Run: headless pygame with SDL's dummy video driver; simulated clock (each Clock.tick advances the game by its frame time, no real sleeping); random seed 0; keys injected as events and as key.get_pressed() state; no mouse input.
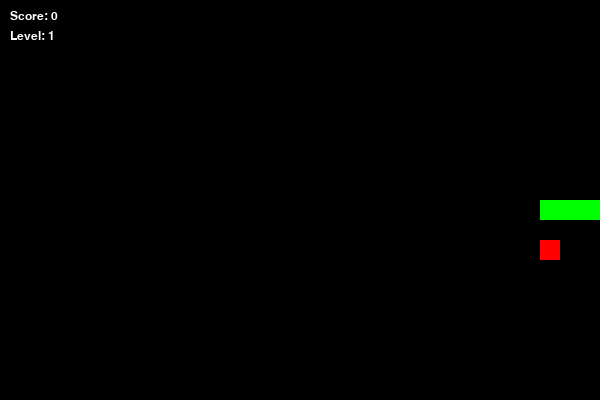
Frame 1 of 1 · flips 1–60 · no input (game ended)

The pygame program that drew these frames:

import pygame, sys, random
from pygame.locals import *

pygame.init()

CELL_SIZE = 20
GRID_WIDTH = 30
GRID_HEIGHT = 20
WIDTH = CELL_SIZE * GRID_WIDTH
HEIGHT = CELL_SIZE * GRID_HEIGHT

BLACK = (0, 0, 0)
WHITE = (255, 255, 255)
GREEN = (0, 255, 0)
RED = (255, 0, 0)

DISPLAYSURF = pygame.display.set_mode((WIDTH, HEIGHT))
pygame.display.set_caption("Snake Game")
clock = pygame.time.Clock()

font = pygame.font.SysFont("Verdana", 18)

class Snake:
    def __init__(self):
        self.body = [(10, 10), (9, 10), (8, 10)]
        self.direction = (1, 0)
        self.grow = False
        
    def update(self):
        head_x, head_y = self.body[0]
        dx, dy = self.direction
        new_head = (head_x + dx, head_y + dy)
        
        self.body.insert(0, new_head)
        
        if not self.grow:
            self.body.pop()
        else:
            self.grow = False
            
    def draw(self, surface):
        for segment in self.body:
            rect = pygame.Rect(segment[0]*CELL_SIZE, segment[1]*CELL_SIZE, CELL_SIZE, CELL_SIZE)
            pygame.draw.rect(surface, GREEN, rect)

class Food:
    def __init__(self, snake_body):
        self.position = (0,0)
        self.randomize_position(snake_body)
        
    def randomize_position(self, snake_body):
        while True:
            pos = (random.randint(0, GRID_WIDTH-1), random.randint(0, GRID_HEIGHT-1))
            if pos not in snake_body:
                self.position = pos
                break
                
    def draw(self, surface):
        rect = pygame.Rect(self.position[0]*CELL_SIZE, self.position[1]*CELL_SIZE, CELL_SIZE, CELL_SIZE)
        pygame.draw.rect(surface, RED, rect)

def main():
    snake = Snake()
    food = Food(snake.body)
    
    score = 0
    level = 1
    base_fps = 8
    
    while True:
        for event in pygame.event.get():
            if event.type == QUIT:
                pygame.quit()
                sys.exit()
            elif event.type == KEYDOWN:
                if event.key == K_UP and snake.direction != (0, 1):
                    snake.direction = (0, -1)
                elif event.key == K_DOWN and snake.direction != (0, -1):
                    snake.direction = (0, 1)
                elif event.key == K_LEFT and snake.direction != (1, 0):
                    snake.direction = (-1, 0)
                elif event.key == K_RIGHT and snake.direction != (-1, 0):
                    snake.direction = (1, 0)
                    
        snake.update()
        
        head_x, head_y = snake.body[0]
        if head_x < 0 or head_x >= GRID_WIDTH or head_y < 0 or head_y >= GRID_HEIGHT:
            print(f"Game Over! You hit a wall. Score: {score}")
            pygame.quit()
            sys.exit()
            
        if snake.body[0] in snake.body[1:]:
            print(f"Game Over! You hit yourself. Score: {score}")
            pygame.quit()
            sys.exit()
            
        if snake.body[0] == food.position:
            snake.grow = True
            score += 10
            food.randomize_position(snake.body)
            
            if score % 30 == 0:
                level += 1
                base_fps += 2
                
        DISPLAYSURF.fill(BLACK)
        snake.draw(DISPLAYSURF)
        food.draw(DISPLAYSURF)
        
        score_txt = font.render(f"Score: {score}", True, WHITE)
        level_txt = font.render(f"Level: {level}", True, WHITE)
        DISPLAYSURF.blit(score_txt, (10, 10))
        DISPLAYSURF.blit(level_txt, (10, 30))
        
        pygame.display.update()
        clock.tick(base_fps)

if __name__ == "__main__":
    main()
